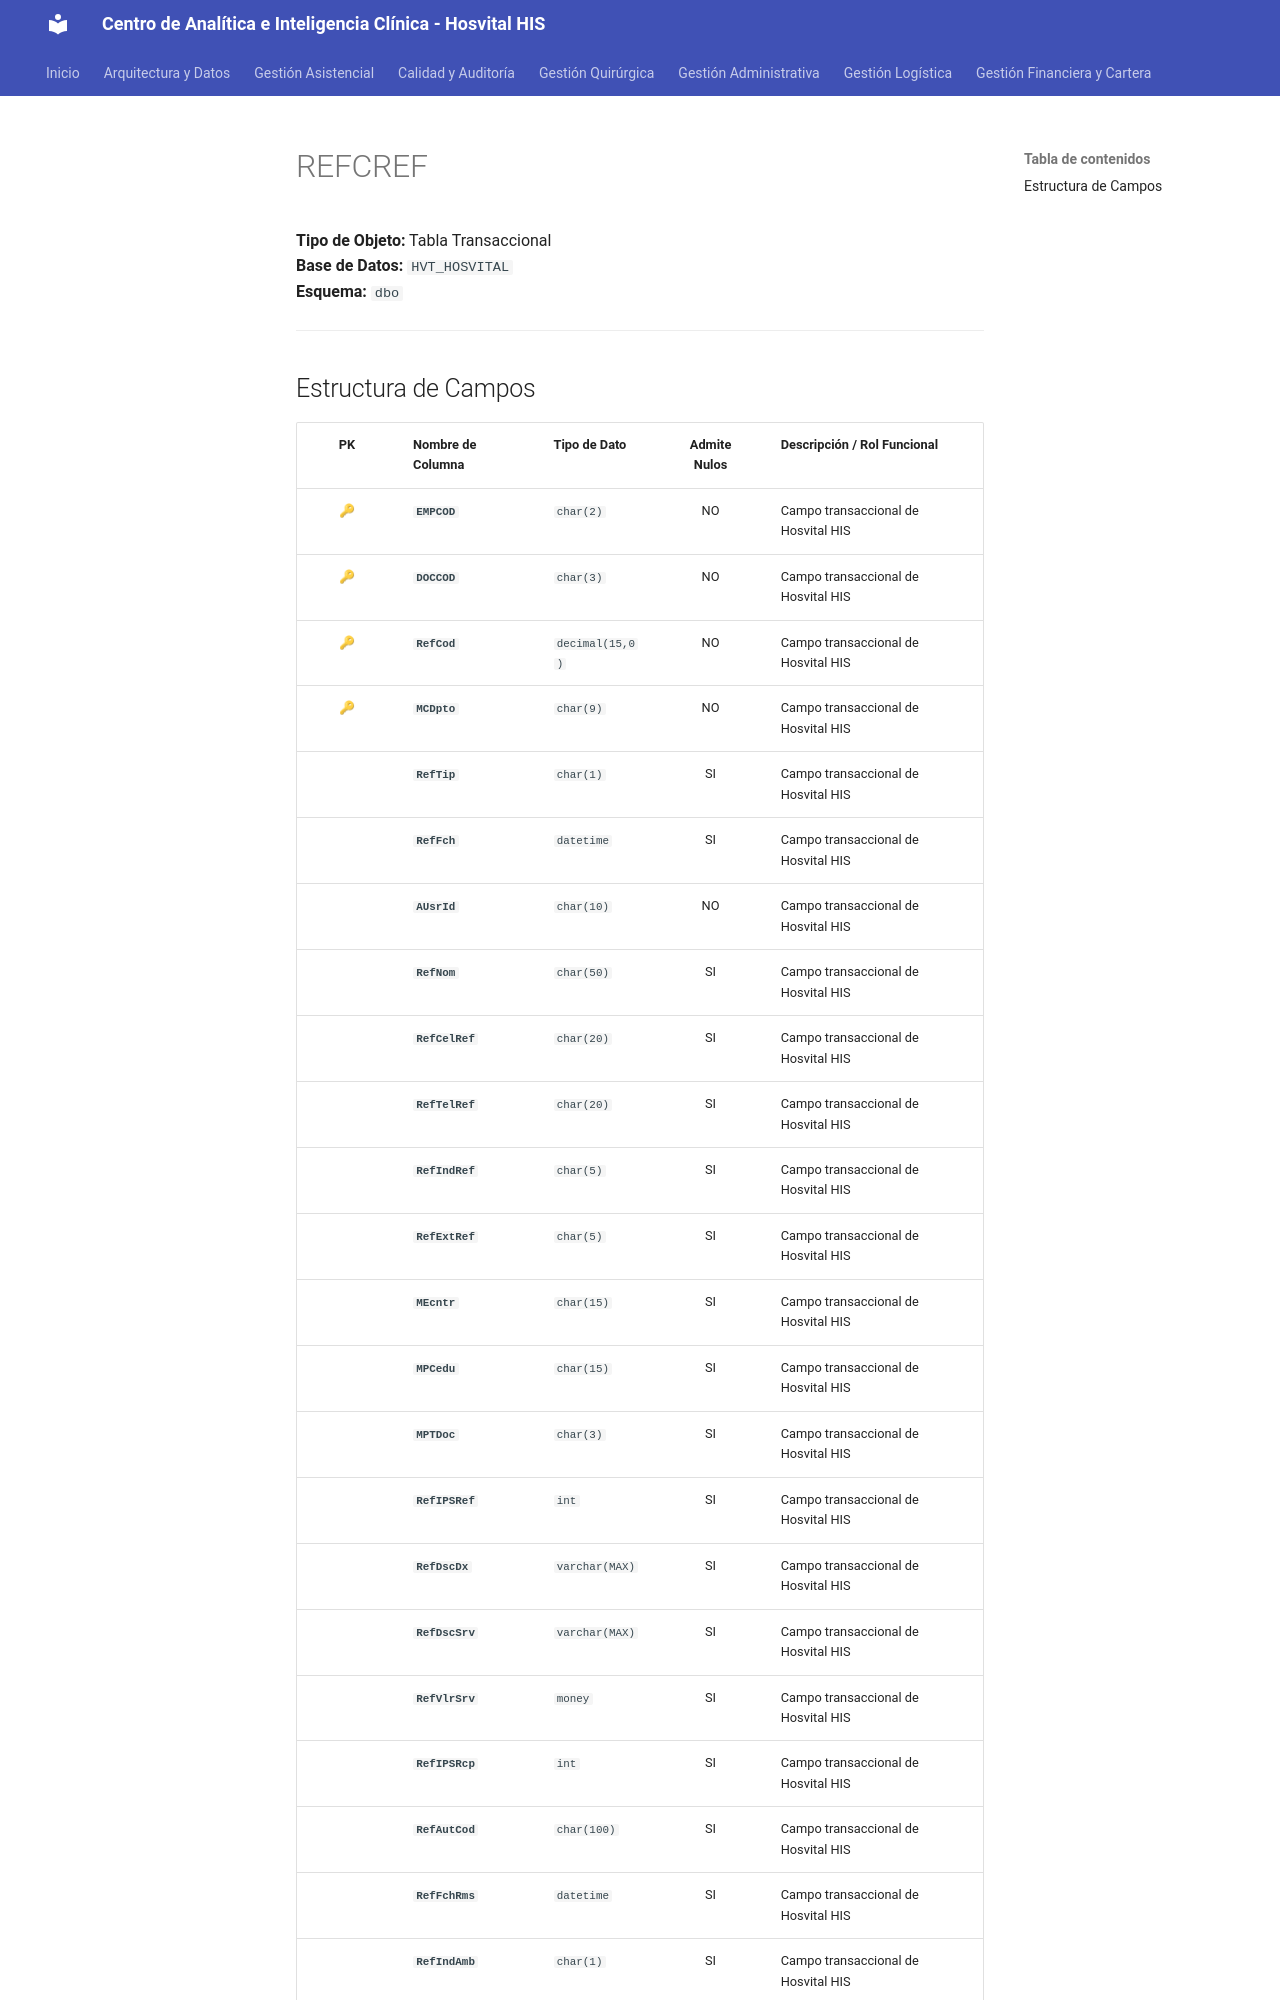

repository: SoporteSaludtech/superset-docs · page: diccionario-general/REFCREF/index.html · generator: mkdocs

# REFCREF

**Tipo de Objeto:** Tabla Transaccional  
**Base de Datos:** `HVT_HOSVITAL`  
**Esquema:** `dbo`

---

## Estructura de Campos

| PK | Nombre de Columna | Tipo de Dato | Admite Nulos | Descripción / Rol Funcional |
| :-: | :--- | :--- | :-: | :--- |
| 🔑 | **`EMPCOD`** | `char(2)` | NO | Campo transaccional de Hosvital HIS |
| 🔑 | **`DOCCOD`** | `char(3)` | NO | Campo transaccional de Hosvital HIS |
| 🔑 | **`RefCod`** | `decimal(15,0)` | NO | Campo transaccional de Hosvital HIS |
| 🔑 | **`MCDpto`** | `char(9)` | NO | Campo transaccional de Hosvital HIS |
|  | **`RefTip`** | `char(1)` | SI | Campo transaccional de Hosvital HIS |
|  | **`RefFch`** | `datetime` | SI | Campo transaccional de Hosvital HIS |
|  | **`AUsrId`** | `char(10)` | NO | Campo transaccional de Hosvital HIS |
|  | **`RefNom`** | `char(50)` | SI | Campo transaccional de Hosvital HIS |
|  | **`RefCelRef`** | `char(20)` | SI | Campo transaccional de Hosvital HIS |
|  | **`RefTelRef`** | `char(20)` | SI | Campo transaccional de Hosvital HIS |
|  | **`RefIndRef`** | `char(5)` | SI | Campo transaccional de Hosvital HIS |
|  | **`RefExtRef`** | `char(5)` | SI | Campo transaccional de Hosvital HIS |
|  | **`MEcntr`** | `char(15)` | SI | Campo transaccional de Hosvital HIS |
|  | **`MPCedu`** | `char(15)` | SI | Campo transaccional de Hosvital HIS |
|  | **`MPTDoc`** | `char(3)` | SI | Campo transaccional de Hosvital HIS |
|  | **`RefIPSRef`** | `int` | SI | Campo transaccional de Hosvital HIS |
|  | **`RefDscDx`** | `varchar(MAX)` | SI | Campo transaccional de Hosvital HIS |
|  | **`RefDscSrv`** | `varchar(MAX)` | SI | Campo transaccional de Hosvital HIS |
|  | **`RefVlrSrv`** | `money` | SI | Campo transaccional de Hosvital HIS |
|  | **`RefIPSRcp`** | `int` | SI | Campo transaccional de Hosvital HIS |
|  | **`RefAutCod`** | `char(100)` | SI | Campo transaccional de Hosvital HIS |
|  | **`RefFchRms`** | `datetime` | SI | Campo transaccional de Hosvital HIS |
|  | **`RefIndAmb`** | `char(1)` | SI | Campo transaccional de Hosvital HIS |
|  | **`RefTpoAmb`** | `char(2)` | SI | Campo transaccional de Hosvital HIS |
|  | **`RefFchIng`** | `datetime` | SI | Campo transaccional de Hosvital HIS |
|  | **`RefEst`** | `char(1)` | SI | Campo transacc
